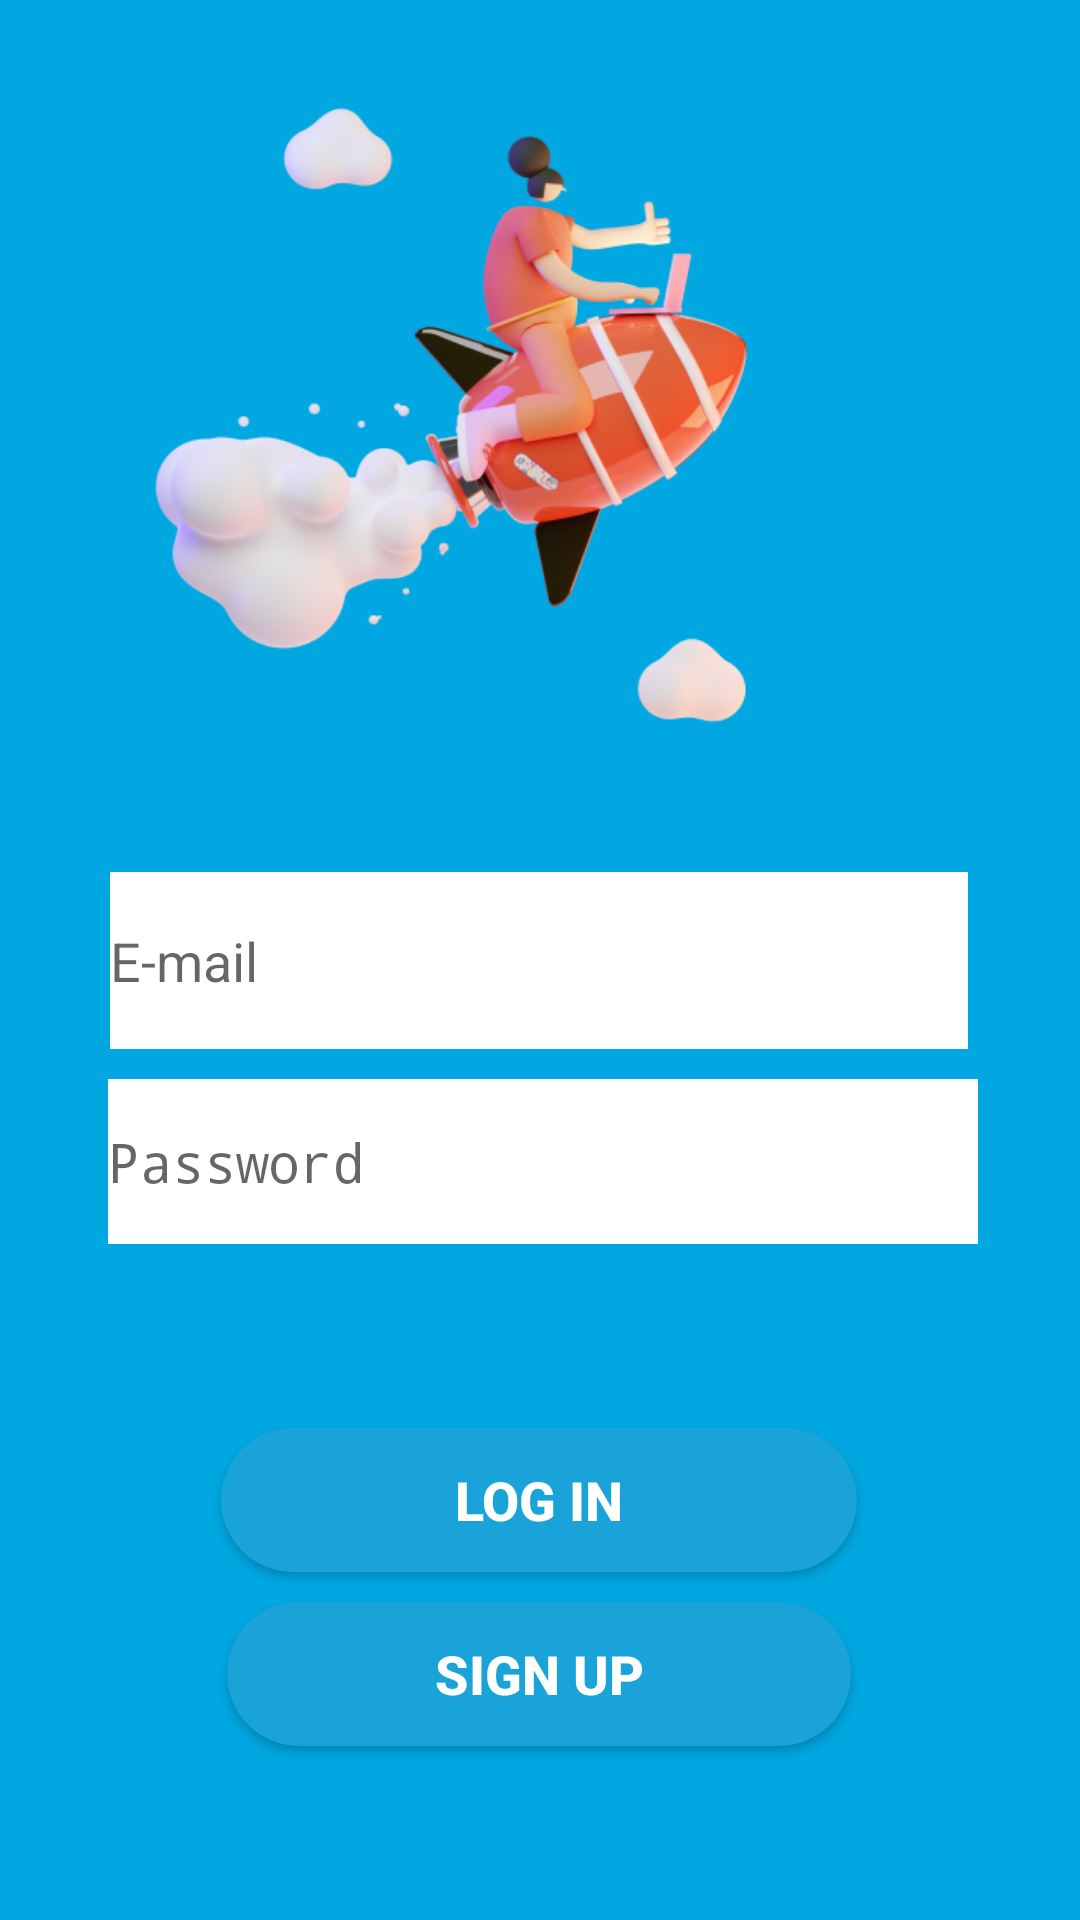

This screen was rendered from an Android layout file. Write that file and the resources it references.
<!-- AndroidManifest.xml: activity theme AppTheme.NoActionBar -->
<!-- res/layout/activity_login.xml -->
<?xml version="1.0" encoding="utf-8"?>
<androidx.constraintlayout.widget.ConstraintLayout xmlns:android="http://schemas.android.com/apk/res/android"
    xmlns:app="http://schemas.android.com/apk/res-auto"
    xmlns:tools="http://schemas.android.com/tools"
    android:layout_width="match_parent"
    android:layout_height="match_parent"
    tools:context=".Auth.LoginActivity">



    <ImageView
        android:layout_width="match_parent"
        android:layout_height="match_parent"
        android:background="#00A7E1"
        tools:layout_editor_absoluteX="3dp"
        tools:layout_editor_absoluteY="-309dp" />

    <ImageView
        android:layout_width="301dp"
        android:layout_height="252dp"
        android:background="@drawable/img_1"
        tools:layout_editor_absoluteX="55dp"
        tools:layout_editor_absoluteY="42dp" />

    <ImageView
        android:id="@+id/logo_login"
        android:layout_width="414dp"
        android:layout_height="246dp"
        android:contentDescription="@string/logo"
        android:cropToPadding="true"
        android:visibility="visible"
        app:layout_constraintBottom_toBottomOf="parent"
        app:layout_constraintEnd_toEndOf="parent"
        app:layout_constraintHorizontal_bias="0"
        app:layout_constraintStart_toStartOf="parent"
        app:layout_constraintTop_toTopOf="parent"
        app:layout_constraintVertical_bias="1.0"
        app:srcCompat="@mipmap/logo4" />

    <Button
        android:id="@+id/btn_login"
        android:layout_width="212dp"
        android:layout_height="48dp"
        android:background="@drawable/custom_blue_btn"
        android:backgroundTint="@color/colorDefault"
        android:text="@string/log_in"
        android:textColor="#FFFFFF"
        android:textSize="18sp"
        android:textStyle="bold"
        app:layout_constraintBottom_toBottomOf="parent"
        app:layout_constraintEnd_toEndOf="parent"
        app:layout_constraintHorizontal_bias="0.497"
        app:layout_constraintStart_toStartOf="parent"
        app:layout_constraintTop_toTopOf="parent"
        app:layout_constraintVertical_bias="0.804" />

    <Button
        android:id="@+id/btn_signup"
        android:layout_width="208dp"
        android:layout_height="48dp"
        android:background="@drawable/custom_blue_btn"
        android:backgroundTint="@color/colorDefault"
        android:onClick="Signup_page"
        android:text="@string/sign_up"
        android:textColor="#FFFFFF"
        android:textSize="18sp"
        android:textStyle="bold"
        app:layout_constraintBottom_toBottomOf="parent"
        app:layout_constraintEnd_toEndOf="parent"
        app:layout_constraintHorizontal_bias="0.497"
        app:layout_constraintStart_toStartOf="parent"
        app:layout_constraintTop_toTopOf="parent"
        app:layout_constraintVertical_bias="0.902" />

    <TextView
        android:id="@+id/txt_view_forgot_password"
        android:layout_width="wrap_content"
        android:layout_height="wrap_content"
        android:text="@string/forgot_password"
        app:layout_constraintBottom_toBottomOf="parent"
        app:layout_constraintEnd_toEndOf="parent"
        app:layout_constraintHorizontal_bias="0.456"
        app:layout_constraintStart_toStartOf="parent"
        app:layout_constraintTop_toTopOf="parent"
        app:layout_constraintVertical_bias="0.977"
        android:textColor="#00A7E1"/>

    <EditText
        android:id="@+id/editEmail"
        android:layout_width="286dp"
        android:layout_height="59dp"
        android:autofillHints=""
        android:background="#ffffff"
        android:ems="10"
        android:hint="@string/e_mail"
        android:inputType="textEmailAddress"
        app:layout_constraintBottom_toBottomOf="parent"
        app:layout_constraintEnd_toEndOf="parent"
        app:layout_constraintHorizontal_bias="0.496"
        app:layout_constraintStart_toStartOf="parent"
        app:layout_constraintTop_toTopOf="parent" />

    <EditText
        android:id="@+id/editPass"
        android:layout_width="290dp"
        android:layout_height="55dp"
        android:autofillHints=""
        android:background="#ffffff"
        android:ems="10"
        android:hint="@string/password"
        android:inputType="textPassword"
        app:layout_constraintBottom_toBottomOf="parent"
        app:layout_constraintEnd_toEndOf="parent"
        app:layout_constraintHorizontal_bias="0.512"
        app:layout_constraintStart_toStartOf="parent"
        app:layout_constraintTop_toTopOf="parent"
        app:layout_constraintVertical_bias="0.615" />

</androidx.constraintlayout.widget.ConstraintLayout>
<!-- resources referenced by this layout -->
<resources>
  <color name="colorDefault">#19A3D8</color>
  <!-- drawable custom_blue_btn (drawable) -->
  <?xml version="1.0" encoding="utf-8"?>
  <shape xmlns:android="http://schemas.android.com/apk/res/android" android:shape="rectangle">
      <gradient android:startColor="#2AF598" android:endColor="#009EFD" android:type="linear"/>
      <corners android:radius="45dp"/>
  
  </shape>
  <!-- drawable img_1: png bitmap (drawable, 134033 bytes) -->
  <!-- mipmap logo4: png bitmap (mipmap-hdpi, 3655 bytes) -->
  <string name="e_mail">E-mail</string>
  <string name="forgot_password">Forgot Password?</string>
  <string name="log_in">Log in</string>
  <string name="logo">Logo</string>
  <string name="password">Password</string>
  <string name="sign_up">Sign up</string>
  <style name="AppTheme.NoActionBar">
          <item name="windowActionBar">false</item>
          <item name="windowNoTitle">true</item>
      </style>
</resources>
